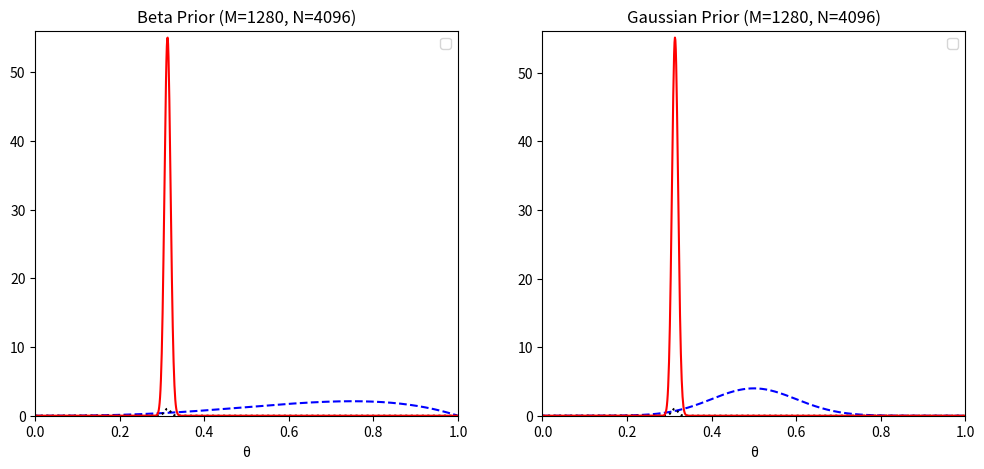

Write the Python code that produced this figure.
import numpy as np
import matplotlib.pyplot as plt
from scipy.stats import beta, norm, binom

def likelihood(theta, M, N):
    return binom.pmf(M, N, theta)

def compute_posterior(prior, likelihood_vals, theta):
    unnormalized_posterior = prior * likelihood_vals
    return unnormalized_posterior / np.trapezoid(unnormalized_posterior, theta)

theta = np.linspace(0, 1, 1000)

fig, axs = plt.subplots(1, 2, figsize=(12, 5))
axs[0].set_xlabel('θ')
axs[0].legend()
axs[1].set_xlabel('θ')
axs[1].legend()

line_prior_beta, = axs[0].plot([], [], 'b--', label='Beta Prior')
line_likelihood_beta, = axs[0].plot([], [], 'k:', label='Likelihood')
line_posterior_beta, = axs[0].plot([], [], 'r-', label='Posterior')

line_prior_gauss, = axs[1].plot([], [], 'b--', label='Gaussian Prior')
line_likelihood_gauss, = axs[1].plot([], [], 'k:', label='Likelihood')
line_posterior_gauss, = axs[1].plot([], [], 'r-', label='Posterior')

params = [
    [0,0],[1,1],[2,2],[2,3],[2,4],[3,8],[5,16],[10,32],
    [20,64],[40,128],[80,256],[160,512],[320,1024],[640,2048],[1280,4096]
]

for M, N in params:
    likelihood_vals = likelihood(theta, M, N)

    alpha_val = 4
    beta_val = 2
    prior_beta = beta.pdf(theta, alpha_val, beta_val)
    prior_gauss = norm.pdf(theta, 0.5, 0.1)

    # Posteriors
    posterior_beta = compute_posterior(prior_beta, likelihood_vals, theta)
    posterior_gauss = compute_posterior(prior_gauss, likelihood_vals, theta)
    axs[0].set_xlim(np.min(theta), np.max(theta))
    axs[0].set_ylim(0, np.max(posterior_beta) +1)
    axs[1].set_xlim(np.min(theta), np.max(theta))
    axs[1].set_ylim(0, np.max(posterior_gauss) +1) 

    line_prior_beta.set_data(theta, prior_beta)
    line_likelihood_beta.set_data(theta, likelihood_vals / np.max(likelihood_vals))
    line_posterior_beta.set_data(theta, posterior_beta)

    line_prior_gauss.set_data(theta, prior_gauss)
    line_likelihood_gauss.set_data(theta, likelihood_vals / np.max(likelihood_vals))
    line_posterior_gauss.set_data(theta, posterior_gauss)

    axs[0].set_title(f'Beta Prior (M={M}, N={N})')
    axs[1].set_title(f'Gaussian Prior (M={M}, N={N})')

    fig.canvas.draw()
    plt.pause(1) 
plt.show()
